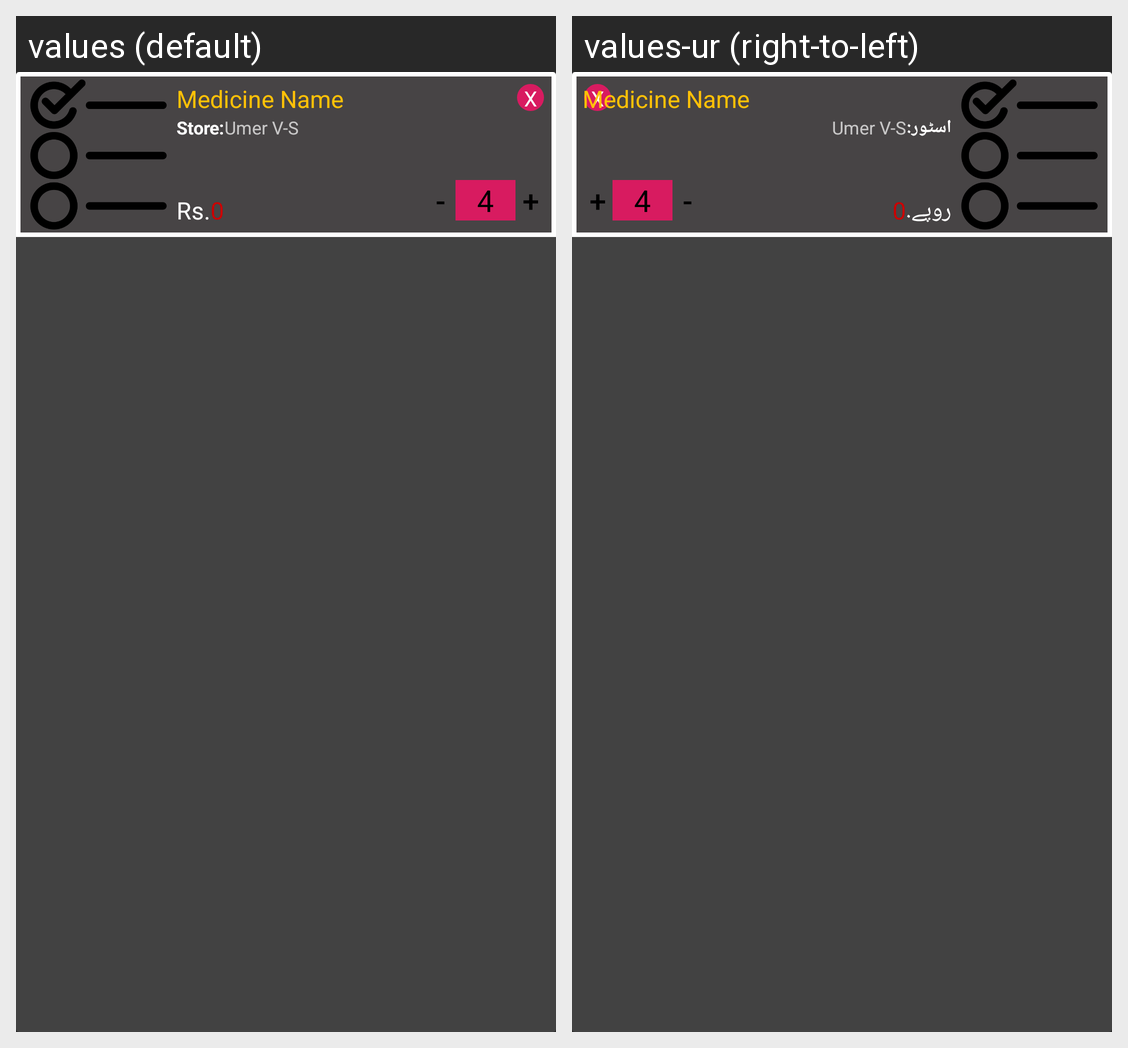

Strings drawn on this Android screen and how each of the app's shown locales translates them:
Android screen res/layout/cart_item_list.xml rendered under 2 locales, left to right: values (default), values-ur (right-to-left). Device: Nexus 5 (rendered at 1080×1920; each locale shown at half size, 540×960, under a caption strip naming it); theme AppTheme1.
Strings drawn on this screen, with the default value and each locale's value (text and hints the layout hard-codes, and strings that could not be matched under every locale, appear in the picture but are not listed):

storee
  values: Store:
  values-ur: اسٹور:

rs
  values: Rs.
  values-ur: روپے.
